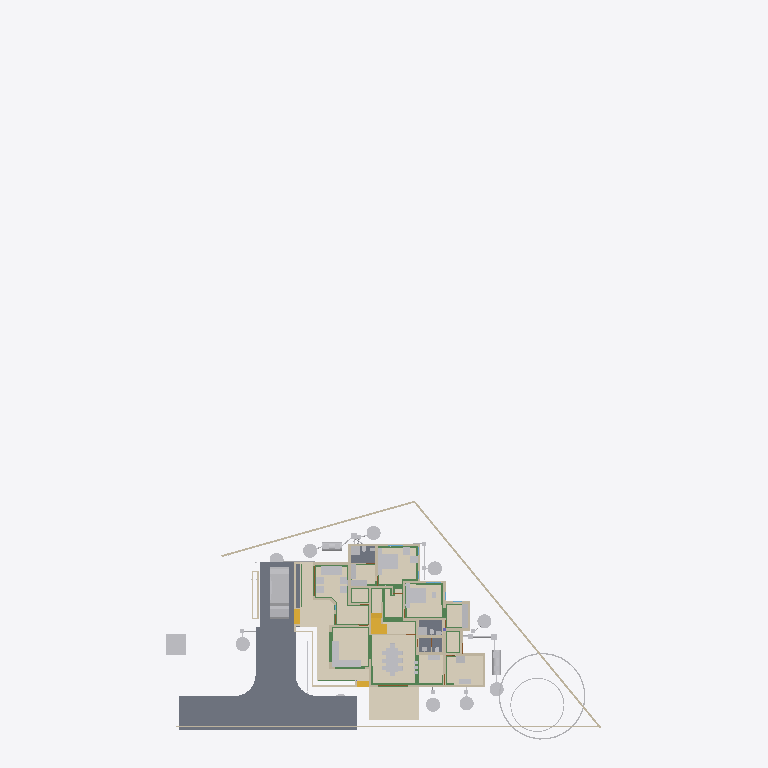
Plan cut of the same IFC building model at storey 'AC' (level 0.00 m, cut at 1.40 m), seen from above with north up, elements coloured by IFC class (only those large enough to see are counted): 41 other elements (light grey), 37 walls (beige), 26 beams (green), 5 slabs (grey), 5 coverings (cream), 4 stair flights (yellow), 2 doors (brown). Cut surfaces are drawn darker.
Extent 43.3 m × 70.7 m × 22.5 m (x, y, z). Storeys (13): 00 at 0.00 m; AC at 0.00 m; Plumbing at 0.00 m; Footing at 0.00 m; Verandah at 0.00 m; GFWall at 0.00 m; schedule at 0.00 m; GF at 0.45 m; Electrical at 1.20 m; GFLintel at 2.55 m; FF at 3.60 m; FFLintel at 5.80 m; SF at 6.45 m. Elements (1125): 266 IfcWall, 186 IfcBeam, 126 IfcColumn, 112 IfcPipeSegment, 48 IfcFurniture, 42 IfcSwitchingDevice, 40 IfcDoor, 31 IfcLamp, 27 IfcSlab, 24 IfcOutlet, 24 IfcWindow, 21 IfcRailing.

HEADER;
FILE_DESCRIPTION(('ViewDefinition[DesignTransferView]'),'2;1');
FILE_NAME('AnilIFC.ifc','2025-09-26T07:56:23+05:30',('Arunarchitect','arunmr801@gmail.com'),('',''),'IfcOpenShell 0.8.3-post1','Bonsai 0.8.3-post1','Nobody');
FILE_SCHEMA(('IFC4X3'));
ENDSEC;
DATA;
#1=IFCPROJECT('0$WNUybvfAYORhaB4XNFsz',$,'My Project',$,$,$,$,(#14,#26),#9);
#30=IFCSITE('3M0IN1zgbAER3qQbvbHEyN',$,'My Site',$,$,#21593,$,$,$,$,$,$,$,$);
#2446=IFCSITE('1Q_c7uVcTCngKTLSlSECoW',$,'Site',$,$,#21603,#2459,$,$,$,$,$,$,$);
#36=IFCBUILDING('1$IA7hdqP7iPKszbJPMQXv',$,'AnilBuilding',$,$,#21598,$,$,$,$,$,$);
#42=IFCBUILDINGSTOREY('2kIwN_l2HEff17hxWulS$t',$,'00',$,$,#21448,$,$,$,$);
#96=IFCBUILDINGSTOREY('1ytHU9NMr9xuhR6nOuParS',$,'GF',$,$,#259126,$,$,$,$);
#113=IFCBUILDINGSTOREY('02Wk4pOKz6S8OjqfsSxw3f',$,'FF',$,$,#212981,$,$,$,$);
#12120=IFCBUILDINGSTOREY('30jjxh13H5ZfRPWBSBUv3P',$,'GFLintel',$,$,#205699,$,$,$,$);
#63201=IFCBUILDINGSTOREY('29$z2S3$n8RvRPKj7iW$sZ',$,'SF',$,$,#63429,$,$,$,$);
#254164=IFCBUILDINGSTOREY('0hSkQ7R7j6iwbn$mabHG_z',$,'AC',$,$,#254180,$,$,$,$);
#254475=IFCBUILDINGSTOREY('17e8_SOoX1N969VhM7p27j',$,'Plumbing',$,$,#254491,$,$,$,$);
#276300=IFCBUILDINGSTOREY('2Qmj$XeZb8nw_ZcmXcYRB7',$,'FFLintel',$,$,#276326,$,$,$,$);
#292157=IFCBUILDINGSTOREY('1BrinBLvn9VPZ2DwTGsjMK',$,'Footing',$,$,#292173,$,$,$,$);
#293765=IFCBUILDINGSTOREY('3pVexKP5P8iukW5Nd8aFrc',$,'Verandah',$,$,#293781,$,$,$,$);
#297723=IFCBUILDINGSTOREY('2pr7wGpJ56cP6TafPwDVS2',$,'GFWall',$,$,#297739,$,$,$,$);
#310266=IFCBUILDINGSTOREY('1nR_hxgln2egxOZBXRaUnL',$,'schedule',$,$,#310282,$,$,$,$);
#316611=IFCBUILDINGSTOREY('2LRAlnEnr8vBpshAssS5bz',$,'Electrical',$,$,#318048,$,$,$,$);
#102656=IFCSLAB('0PC2wOFKfA58MASSpvqWe1',$,'Slab',$,$,#260181,#102677,$,$);
#262073=IFCCOVERING('30fSC4O5j3CB$Dk5H7lFs0',$,'Covering.002',$,$,#351506,#262087,$,$);
#277722=IFCCOVERING('2qKwhCDGX0KgYMPSj_J_bq',$,'Covering.001',$,$,#277771,#277738,$,$);
#277772=IFCCOVERING('3MYM6S3Jf0_O8wl3_PMk7D',$,'Covering.001',$,$,#277855,#277788,$,$);
#97782=IFCSLAB('2H_RNqbb95NBqUBEz4KwU3',$,'Slab',$,$,#297238,#97803,$,$);
#9759=IFCVEHICLE('1oADfEVWn0tPCUY0EM8eBG',$,'Vehicle',$,$,#44509,#9791,$,$);
#14987=IFCWALL('3QvJTaeo13jR4q00Btfvpq',$,'Wall',$,$,#70690,#14998,$,$);
#15105=IFCWALL('2$tbsWQJT3PftHdFdSZRzF',$,'Wall',$,$,#299408,#15116,$,$);
#245824=IFCEARTHWORKSCUT('3BB3EOeNDBbh3wKPIfxmm_',$,'test',$,$,#245839,#245834,$,.BASE_EXCAVATION.);
#14884=IFCWALL('0MuvIxI8bFFxmzWw1hEsL7',$,'Wall',$,$,#70633,#14890,$,$);
#25612=IFCFURNITURE('2akChVyKvEohXfhOaKw10T',$,'Furniture',$,$,#259196,#25644,$,$);
#76381=IFCGEOGRAPHICELEMENT('2pfiLi3vv79x_8U6RE3CYp',$,'GeographicElement',$,$,#76413,#76449,$,$);
#342427=IFCCOVERING('3Ja9gY2aD49xtrU4yyEjR$',$,'Covering',$,$,#342466,#342438,$,$);
#25270=IFCFURNITURE('1LH09B9mjBF9cFS_bJydOX',$,'Furniture',$,$,#332405,#25301,$,$);
#18777=IFCFURNITURE('1aP3zeWsL0ZQXEuRipuWXs',$,'Furniture',$,$,#331035,#328914,$,$);
#260886=IFCSLAB('0bDQP6tcn4Og7Qe7jnH8Ym',$,'Slab',$,$,#297213,#260897,$,$);
#306840=IFCFURNITURE('36fJsTb99Eyh2vWH1pKTwS',$,'Furniture',$,$,#342541,#306839,$,$);
#261115=IFCSLAB('22RkFxv3DEL8I9nMeh78Jw',$,'Slab',$,$,#297178,#261126,$,$);
#341357=IFCCOVERING('3467yPte9AhfGrgxN2c88g',$,'Covering',$,$,#341399,#341372,$,$);
#261084=IFCSLAB('2seLeMeHD9zgkmalz8MFZW',$,'Slab',$,$,#297173,#261095,$,$);
#17628=IFCFURNITURE('17qZxJfnjAUwxgeyWuttn3',$,'Furniture',$,$,#259161,#17627,$,$);
#149790=IFCBEAM('1a$n3x3YjFg97HuR3xHsyR',$,'Beam',$,$,#292629,#149801,$,$);
#516=IFCWALL('0kHakQ$Fb8lPUKd_GxCfr6',$,'Wall',$,$,#297810,#527,$,$);
#153032=IFCBEAM('0Lg9H3X11CLvuYUlttgRuM',$,'Beam',$,$,#293039,#153043,$,$);
#604=IFCWALL('0vQHFjq6DDjRfeuf4$xxQH',$,'Wall',$,$,#297780,#615,$,$);
#284019=IFCTANK('3qRYh8yDL4d9WNkul5R4RQ',$,'Tank',$,$,#284038,#284188,$,$);
#351490=IFCSTAIRFLIGHT('3EppzatP9FdO4c4AJZih_4',$,'StairFlight',$,$,#351501,#351489,$,3,2,0.149999996026357,0.100000001490116,.STRAIGHT.);
#255038=IFCWASTETERMINAL('3rfLcqKxX4Kf8swMGSeBcG',$,'WasteTerminal',$,$,#255070,#255049,$,$);
#255278=IFCWASTETERMINAL('286XWqxB1CQORdGIeRnK4U',$,'WasteTerminal',$,$,#255413,#255289,$,$);
#309740=IFCWASTETERMINAL('2jDW2cXYnE$OMVBI7YaoBX',$,'WasteTerminal',$,$,#309805,#309751,$,$);
#280437=IFCWASTETERMINAL('0ACW8ZK3T9sgaU1NqdioGs',$,'WasteTerminal',$,$,#280464,#280448,$,$);
#280652=IFCWASTETERMINAL('2_588ThEj9XPXM8Y8EhZzP',$,'WasteTerminal',$,$,#280694,#280663,$,$);
#309763=IFCWASTETERMINAL('0oHg7IQh15MB6n5T8_C62Y',$,'WasteTerminal',$,$,#309810,#309774,$,$);
#255010=IFCWASTETERMINAL('04n5z4SPz4qQLjx2oBzJTv',$,'WasteTerminal',$,$,#255037,#255021,$,$);
#423=IFCWALL('1yZ5GwNe15fArSzrc3cNGE',$,'Wall',$,$,#298005,#434,$,$);
#299=IFCWALL('3YOHcsAdT3PO$57Bo2wlO0',$,'Wall',$,$,#297765,#310,$,$);
#25314=IFCFURNITURE('0Rgq7HzdzEhvU_dNff47Wu',$,'Furniture',$,$,#259191,#25343,$,$);
#309811=IFCWASTETERMINAL('2uVJUZjwn0LwzRVFqSxTma',$,'WasteTerminal',$,$,#309853,#309822,$,$);
#74869=IFCGEOGRAPHICELEMENT('3qyTpdBrLCaxCPBVEhKmZp',$,'GeographicElement',$,$,#76320,#74901,$,$);
#153666=IFCBEAM('0MIPwZEUXATv$BBWagWbD4',$,'Beam',$,$,#292534,#153677,$,$);
#284039=IFCTANK('1p025r55j11QhHfJRz6BGC',$,'Tank',$,$,#309800,#284052,$,$);
#188=IFCWALL('1PzxetMNn7avsyHCxKbrs1',$,'Wall',$,$,#297940,#199,$,$);
#10353=IFCSTAIRFLIGHT('2Zm0rZgTbDdgxMEp5bq$9_',$,'StairFlight',$,$,#341864,#10385,$,10,9,0.172699999809265,0.150000005960464,.STRAIGHT.);
#154273=IFCBEAM('1XRnEmK9H0BQ9w5Vz4gh4C',$,'Beam',$,$,#292359,#154284,$,$);
#280465=IFCWASTETERMINAL('1uBGk1gxzE9hTrqFRynQQB',$,'WasteTerminal',$,$,#280637,#280476,$,$);
#699=IFCWALL('1YEXD_311BPxR14yKIlEMz',$,'Wall',$,$,#297745,#710,$,$);
#151408=IFCBEAM('11UmVD6Hv2zOoPXsLeu2$6',$,'Beam',$,$,#292349,#151419,$,$);
#25122=IFCFURNITURE('0eMwo17SHA2AtkijqvowIK',$,'Furniture',$,$,#259281,#25153,$,$);
#130=IFCWALL('04CHTr6Lj4wPvBnmyPYJ6Z',$,'Wall',$,$,#297815,#138,$,$);
#36450=IFCWALL('1bzvSivc55Gu6ANT5eBo$k',$,'Wall',$,$,#328679,#36462,$,$);
#38948=IFCWALL('0ipxxeBA962ABePks$Jpav',$,'Wall',$,$,#166017,#38979,$,$);
#59003=IFCWALL('0QbKQ4QwXCE91xtueIIBH_',$,'Wall',$,$,#165935,#59014,$,$);
#220591=IFCWALL('3GMSJZXA14vBkb5sJHOMvl',$,'Wall',$,$,#298035,#220628,$,$);
#6545=IFCSTAIRFLIGHT('3mjK21MVj5Wxp88atmNL9l',$,'StairFlight',$,$,#60989,#6544,$,2,1,0.150000005960464,0.25,.STRAIGHT.);
#57537=IFCWALL('0RVWYaWSX1oeXNJZV9D28p',$,'Wall',$,$,#165897,#57548,$,$);
#154500=IFCBEAM('080XFfqrn6FfLsy8Inj5Im',$,'Beam',$,$,#292579,#154511,$,$);
#29358=IFCWALL('3U3_2IE6LES8tAXzbZT3By',$,'Wall',$,$,#297965,#29370,$,$);
#23313=IFCSANITARYTERMINAL('2AQwLasl50KvvqUmlCa0I7',$,'SanitaryTerminal',$,$,#260441,#23345,$,$);
#209645=IFCBEAM('33d3d9YYb0d9QQ2WCwOwLo',$,'Beam',$,$,#298212,#209656,$,$);
#25161=IFCFURNITURE('3ia0j471fEl9_3EcPDtlMf',$,'Furniture',$,$,#259186,#29497,$,$);
#153439=IFCBEAM('3k4QZ9NhjDhQ7yUu3SdSim',$,'Beam',$,$,#292959,#153450,$,$);
#15970=IFCSTAIRFLIGHT('1zHrWCwoH2Gge8QEURBHHz',$,'StairFlight',$,$,#21483,#16200,$,2,1,0.150000005960464,0.25,.STRAIGHT.);
#25356=IFCSANITARYTERMINAL('0DGlzq0Xv7KwIjCvA14zlk',$,'SanitaryTerminal',$,$,#260511,#25369,$,$);
#144803=IFCBEAM('2OuRUCzhHE8fZp3WokZlnr',$,'Beam',$,$,#292319,#144814,$,$);
#154183=IFCBEAM('0Yihe8znn258ntGVME035D',$,'Beam',$,$,#292524,#154194,$,$);
#150465=IFCBEAM('3oiz4vW992SAq93f3Yx8gc',$,'Beam',$,$,#292439,#150476,$,$);
#1756=IFCWALL('1k48VKPdv0Vg_oNqsf$EZh',$,'Wall',$,$,#298060,#1767,$,$);
#842=IFCWALL('3BP$Kj7eL8rfLzufr5wfXy',$,'Wall',$,$,#297980,#853,$,$);
#1440=IFCWALL('3GLM2Z4Pf1HOc7RaVPeooN',$,'Wall',$,$,#350515,#1451,$,$);
#1217=IFCWALL('2Q5YCkzor9Ngjftvgr0hJV',$,'Wall',$,$,#297770,#1228,$,$);
#85080=IFCELECTRICAPPLIANCE('3r3ymMflv8O8jCD$O86PPW',$,'ElectricAppliance',$,$,#260131,#85111,$,$);
#19988=IFCWALL('1w6VKMxRj2hObZ_QLhIAvk',$,'Wall',$,$,#297910,#19999,$,$);
#222626=IFCBEAM('0rFvcNLZ9CSuFVM_t9qACn',$,'Beam',$,$,#292444,#222637,$,$);
#82229=IFCWALL('1dZywMfXH8hBJcwgdnriym',$,'Wall',$,$,#297825,#82266,$,$);
#1657=IFCWALL('1k5DFfksL0DBm8B9dpCj$F',$,'Wall',$,$,#297920,#1668,$,$);
#22162=IFCFURNITURE('1HAj9Qqb15fxKqqLnUY5tx',$,'Furniture',$,$,#259171,#22194,$,$);
#22214=IFCFURNITURE('0KTzOcFqX39OX7TZqBe6XZ',$,'Furniture',$,$,#259176,#22227,$,$);
#22388=IFCFURNITURE('31n1J_$I57pu5jDAm8k1r8',$,'Furniture',$,$,#259296,#22401,$,$);
#22421=IFCFURNITURE('2zy8cDFfn09g6xCglxdYzf',$,'Furniture',$,$,#259301,#22434,$,$);
#113194=IFCWALL('1WVu$Hs8fEuOKpLmv8LTuy',$,'Wall',$,$,#298025,#113205,$,$);
#454=IFCWALL('1cEUYXkQ18g8A2AkmtiTwk',$,'Wall',$,$,#297855,#465,$,$);
#142688=IFCBEAM('3jWxCzRf90ZA$ozhyG4v$5',$,'Beam',$,$,#292509,#142699,$,$);
#57461=IFCWALL('22p$gjPlf4_fmH50hLiwEg',$,'Wall',$,$,#165724,#57472,$,$);
#392=IFCWALL('3Qya9ZYJP97B1xsfIiUBer',$,'Wall',$,$,#297960,#403,$,$);
#143319=IFCBEAM('0V9DhTkjr258F91gdhn0vo',$,'Beam',$,$,#292479,#143330,$,$);
#2056=IFCWALL('3m9H6N70nCXvzVOEeycG90',$,'Wall',$,$,#297880,#2067,$,$);
#154605=IFCBEAM('3Jo_BB1Jn9lP79LVAgbguH',$,'Beam',$,$,#293009,#154616,$,$);
#152267=IFCBEAM('0fm6yBtbr6jhrDshJ366vP',$,'Beam',$,$,#292179,#152278,$,$);
#1892=IFCWALL('2btlAvQzb6KvChKkPyT1tL',$,'Wall',$,$,#298065,#1903,$,$);
#19350=IFCWALL('1vmHNPZZf35A3$ZzlI3hrB',$,'Wall',$,$,#297875,#19361,$,$);
#252257=IFCPIPESEGMENT('1RqUWIGuv25gO4msIGhaL6',$,'PipeSegment',$,$,#309969,#252291,$,.FLEXIBLESEGMENT.);
#22327=IFCFURNITURE('2JUXPztkjFqBln5k4xn9m1',$,'Furniture',$,$,#259166,#22340,$,$);
#22355=IFCFURNITURE('1ER_YDI7H04eJegewwbPZx',$,'Furniture',$,$,#259181,#22368,$,$);
#73000=IFCWALL('3z7g50jMX4Rh8$1_kKCMxL',$,'Wall',$,$,#165780,#73011,$,$);
#65015=IFCBEAM('1H_xJU4fn99g6PolxbP1In',$,'Beam',$,$,#259826,#65026,$,$);
#142134=IFCBEAM('14qZT0W4L2H8jVZf6E8d6q',$,'Beam',$,$,#293014,#142145,$,$);
#149293=IFCBEAM('3WpXXyyJTEoeL1dkWbPu3Q',$,'Beam',$,$,#292589,#149304,$,$);
#4273=IFCWALL('1oh7zEnUH4yxmpd05lCSWC',$,'Wall',$,$,#297970,#4284,$,$);
#209764=IFCWALL('0qBCl2ugT0JfvcYXuy7ufx',$,'Wall',$,$,#297850,#209776,$,$);
#53022=IFCBEAM('0lKseJo1n4YASRH6Y4ypCb',$,'Beam',$,$,#259346,#53033,$,$);
#153761=IFCBEAM('0JE0A_M8D9_egBrIEG$q7Y',$,'Beam',$,$,#292859,#153772,$,$);
#150004=IFCBEAM('0Wq3PonavD4woKKxMkERIJ',$,'Beam',$,$,#292699,#150015,$,$);
#246447=IFCDISTRIBUTIONCHAMBERELEMENT('20xH3CzrT2FQRYxMcWb88O',$,'DistributionChamberElement',$,$,#254857,#246460,$,$);
#235028=IFCPIPESEGMENT('2psIA6s3T9kvAHYwhT$Ry9',$,'PipeSegment',$,$,#254572,#235062,$,.FLEXIBLESEGMENT.);
#248693=IFCDISTRIBUTIONCHAMBERELEMENT('1$jVvaEZ9EAAI$Eo1I7z1v',$,'DistributionChamberElement',$,$,#309838,#248706,$,$);
#268=IFCWALL('2RgLl6fRz15frDI_PC4t9e',$,'Wall',$,$,#297990,#279,$,$);
#228252=IFCDISTRIBUTIONCHAMBERELEMENT('1bEtxl3iH9Nw8bzu5naMK2',$,'DistributionChamberElement',$,$,#280622,#280499,$,$);
#154579=IFCBEAM('1PLUaeYxr8p9h7F8BQJXhz',$,'Beam',$,$,#292864,#154590,$,$);
#351163=IFCWALL('2zhWBsvuH7CvvQjAQ0cXt9',$,'Wall',$,$,#351221,#351162,$,$);
#202652=IFCBEAM('2dpWw$1ijB2hyQRYzBJDTk',$,'Beam',$,$,#292324,#202663,$,$);
#150491=IFCBEAM('2osefDFyT39RvPBFJKNEEC',$,'Beam',$,$,#292939,#150502,$,$);
#945=IFCWALL('3f0b5i_z5A1wo_s5RrCXKn',$,'Wall',$,$,#297870,#956,$,$);
#153353=IFCBEAM('1eznDv9b98PP7vC4AnGvBz',$,'Beam',$,$,#292399,#153364,$,$);
#252367=IFCPIPESEGMENT('0njwPSPkTE69uuxWTTWEwq',$,'PipeSegment',$,$,#254797,#252401,$,.FLEXIBLESEGMENT.);
#304848=IFCFURNITURE('3vLfozTs56VO9aa8nlCLc4',$,'Furniture',$,$,#304899,#304863,$,$);
#305034=IFCFURNITURE('2HG$ZtyK9DS8mUgIARljZX',$,'Furniture',$,$,#305085,#305049,$,$);
#12250=IFCDOOR('2BRBKprhj7ox11yrDLu5ws',$,'Door',$,$,#347493,#36046,'14',$,$,$,$,$);
#46961=IFCDOOR('05FZZvsyf959qcUkPSLQsf',$,'Door',$,$,#346694,#46992,'17',$,$,$,$,$);
#252998=IFCDISTRIBUTIONCHAMBERELEMENT('2tOGDYxxD48BmFsFs$LazS',$,'DistributionChamberElement',$,$,#254837,#253011,$,$);
#1172=IFCWALL('2GwPRnCnz058ACz_ZbcJ05',$,'Wall',$,$,#297755,#1183,$,$);
ENDSEC;
